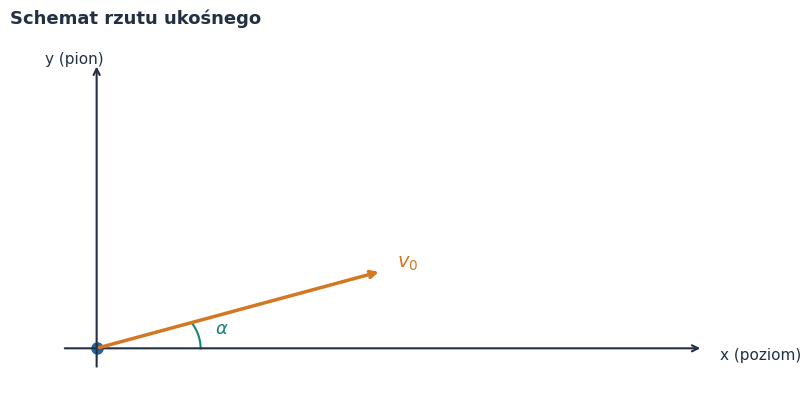
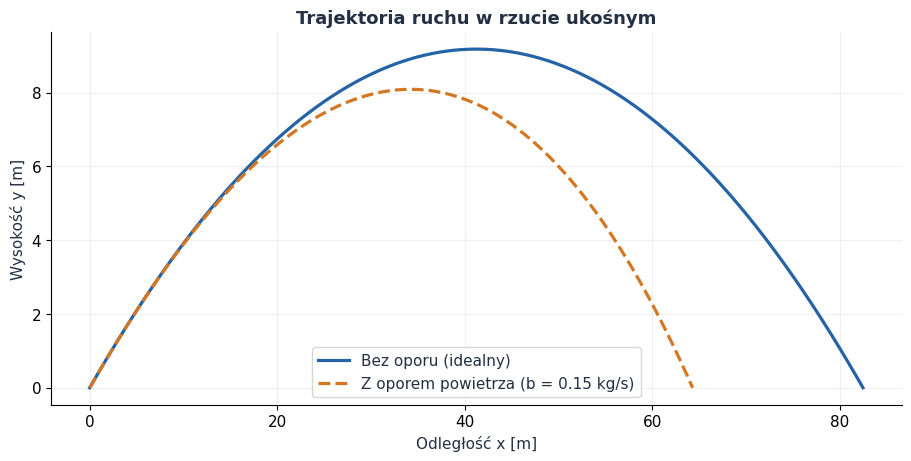
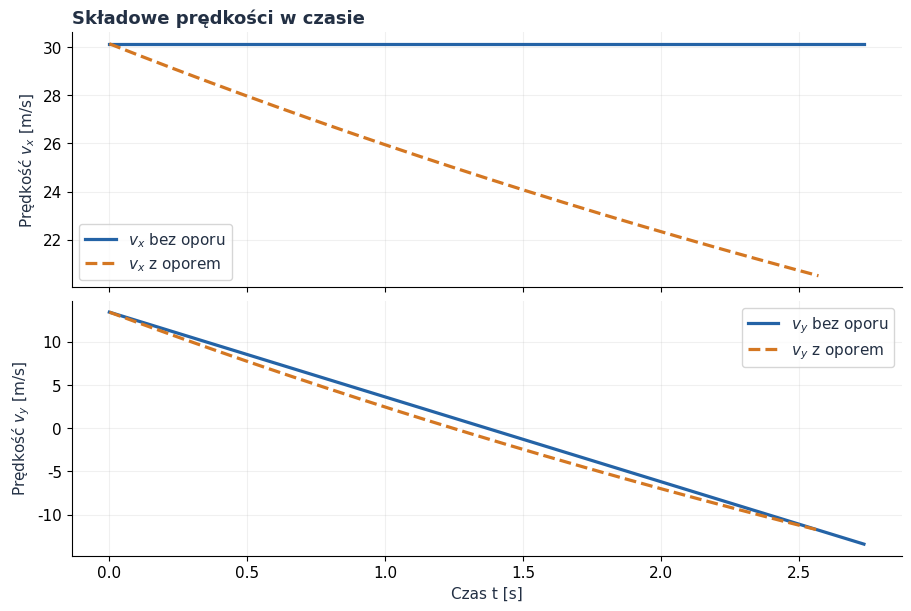
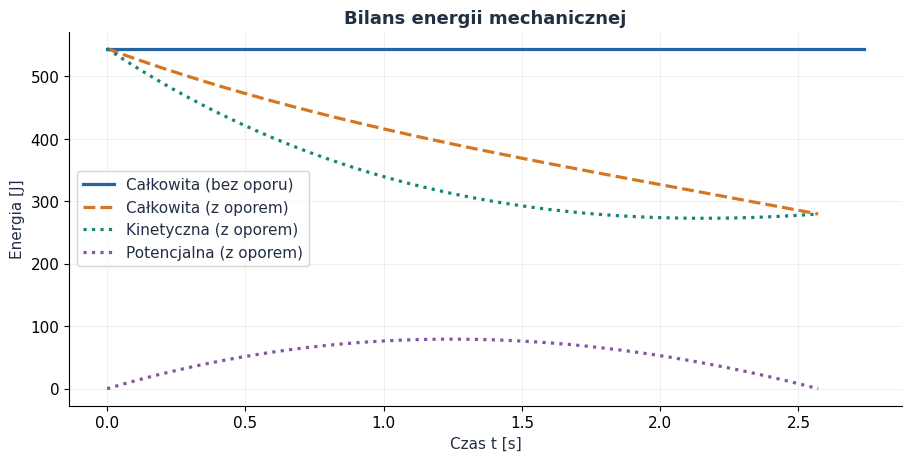
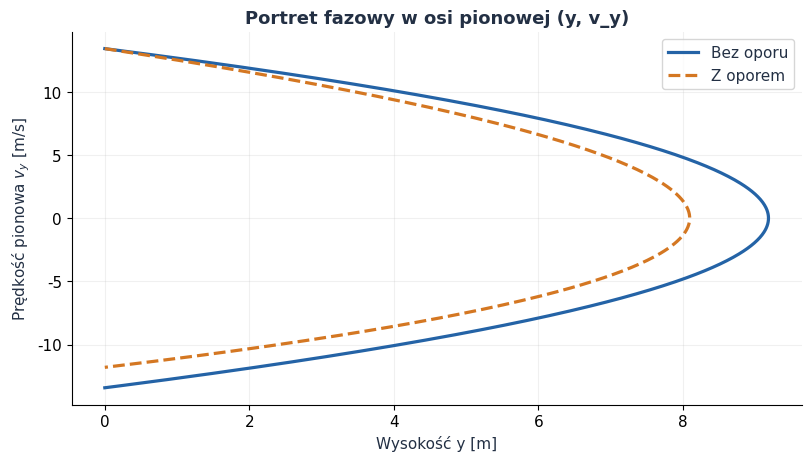
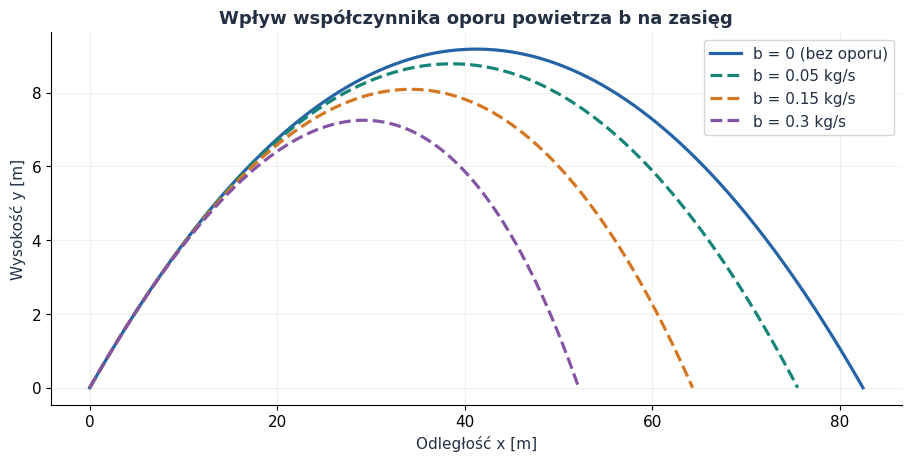

Recreate these plots in Python, in order.
from pathlib import Path
import numpy as np
import matplotlib.pyplot as plt
from scipy.integrate import solve_ivp

# --- KONFIGURACJA DANYCH Z INDEKSU ---
INDEX_FIRST_TWO = 33  # Podmień na 2 pierwsze cyfry swojego indeksu
INDEX_LAST_TWO = 24   # Podmień na 2 ostatnie cyfry swojego indeksu

v0 = float(INDEX_FIRST_TWO)
alpha_deg = float(INDEX_LAST_TWO)
alpha_rad = np.radians(alpha_deg)
g = 9.81
m = 1.0       # masa [kg]
b = 0.15      # współczynnik oporu powietrza [kg/s]

OUT = Path("files/rzut_ukosny")
OUT.mkdir(parents=True, exist_ok=True)

# Styl wykresów spójny z przykładowym raportem
INK = "#233044"
BLUE, ORANGE, GREEN, PURPLE = "#2463A6", "#D47722", "#168578", "#8455A4"

plt.rcParams.update({
    "font.family": "DejaVu Sans", "font.size": 11,
    "axes.titlesize": 13, "axes.titleweight": "bold",
    "axes.labelcolor": INK, "text.color": INK,
    "axes.spines.top": False, "axes.spines.right": False,
    "axes.grid": True, "grid.alpha": 0.18,
    "lines.linewidth": 2.3, "figure.facecolor": "white",
    "savefig.facecolor": "white",
})

def zapisz(fig, nazwa):
    fig.savefig(OUT / f"{nazwa}.png", dpi=180)
    plt.close(fig)

# --- 1. SCHEMAT FIZYCZNY ---
fig, ax = plt.subplots(figsize=(8, 4), layout="constrained")
ax.set(xlim=(-0.5, 4), ylim=(-0.5, 3))
ax.axis("off")
ax.annotate("", xy=(3.5, 0), xytext=(-0.2, 0), arrowprops=dict(arrowstyle="->", lw=1.5, color=INK))
ax.annotate("", xy=(0, 2.7), xytext=(0, -0.2), arrowprops=dict(arrowstyle="->", lw=1.5, color=INK))
ax.text(3.6, -0.1, "x (poziom)", fontsize=11)
ax.text(-0.3, 2.7, "y (pion)", fontsize=11)
ax.plot(0, 0, 'o', color=BLUE, ms=8)
ax.annotate("", xy=(1.8*np.cos(alpha_rad), 1.8*np.sin(alpha_rad)), xytext=(0, 0),
            arrowprops=dict(arrowstyle="->", lw=2.5, color=ORANGE))
ax.text(1.9*np.cos(alpha_rad), 1.9*np.sin(alpha_rad), r"$v_0$", color=ORANGE, fontsize=14, weight="bold")
arc = np.linspace(0, alpha_rad, 50)
ax.plot(0.6*np.cos(arc), 0.6*np.sin(arc), color=GREEN, lw=1.5)
ax.text(0.7*np.cos(alpha_rad/2), 0.7*np.sin(alpha_rad/2), r"$\alpha$", color=GREEN, fontsize=13)
ax.set_title("Schemat rzutu ukośnego", loc="left")
zapisz(fig, "schemat")

# --- 2. SOLVER NUMERYCZNY DLA OBU MODELI ---
# Bez oporu (analitycznie)
t_fly_bez = 2 * v0 * np.sin(alpha_rad) / g
t_bez = np.linspace(0, t_fly_bez, 500)
x_bez = v0 * np.cos(alpha_rad) * t_bez
y_bez = v0 * np.sin(alpha_rad) * t_bez - 0.5 * g * t_bez**2
vx_bez = np.full_like(t_bez, v0 * np.cos(alpha_rad))
vy_bez = v0 * np.sin(alpha_rad) - g * t_bez

# Z oporem (numerycznie)
def rhs(t, s):
    x, y, vx, vy = s
    v = np.hypot(vx, vy)
    return [vx, vy, -(b/m)*vx, -g - (b/m)*vy]

def hit_ground(t, s):
    return s[1]
hit_ground.terminal = True
hit_ground.direction = -1

sol = solve_ivp(rhs, (0, 100), [0, 0, v0*np.cos(alpha_rad), v0*np.sin(alpha_rad)],
                events=hit_ground, rtol=1e-9, atol=1e-9, max_step=0.01)

t_z = sol.t
x_z, y_z, vx_z, vy_z = sol.y

# --- 3. TRAJEKTORIA PORÓWNANIE ---
fig, ax = plt.subplots(figsize=(9, 4.5), layout="constrained")
ax.plot(x_bez, y_bez, color=BLUE, label="Bez oporu (idealny)")
ax.plot(x_z, y_z, color=ORANGE, ls="--", label=f"Z oporem powietrza (b = {b} kg/s)")
ax.set(xlabel="Odległość x [m]", ylabel="Wysokość y [m]", title="Trajektoria ruchu w rzucie ukośnym")
ax.legend()
zapisz(fig, "trajektoria_porownanie")

# --- 4. PRĘDKOŚĆ W FUNKCJI CZASU ---
fig, axes = plt.subplots(2, 1, figsize=(9, 6), sharex=True, layout="constrained")
axes[0].plot(t_bez, vx_bez, color=BLUE, label="$v_x$ bez oporu")
axes[0].plot(t_z, vx_z, color=ORANGE, ls="--", label="$v_x$ z oporem")
axes[0].set_ylabel("Prędkość $v_x$ [m/s]")
axes[0].legend()

axes[1].plot(t_bez, vy_bez, color=BLUE, label="$v_y$ bez oporu")
axes[1].plot(t_z, vy_z, color=ORANGE, ls="--", label="$v_y$ z oporem")
axes[1].set(xlabel="Czas t [s]", ylabel="Prędkość $v_y$ [m/s]")
axes[1].legend()
axes[0].set_title("Składowe prędkości w czasie", loc="left")
zapisz(fig, "predkosc_czas")

# --- 5. ENERGIA W FUNKCJI CZASU ---
Ek_bez = 0.5 * m * (vx_bez**2 + vy_bez**2)
Ep_bez = m * g * y_bez
E_bez = Ek_bez + Ep_bez

Ek_z = 0.5 * m * (vx_z**2 + vy_z**2)
Ep_z = m * g * y_z
E_z = Ek_z + Ep_z

fig, ax = plt.subplots(figsize=(9, 4.5), layout="constrained")
ax.plot(t_bez, E_bez, color=BLUE, label="Całkowita (bez oporu)")
ax.plot(t_z, E_z, color=ORANGE, ls="--", label="Całkowita (z oporem)")
ax.plot(t_z, Ek_z, color=GREEN, ls=":", label="Kinetyczna (z oporem)")
ax.plot(t_z, Ep_z, color=PURPLE, ls=":", label="Potencjalna (z oporem)")
ax.set(xlabel="Czas t [s]", ylabel="Energia [J]", title="Bilans energii mechanicznej")
ax.legend()
zapisz(fig, "energia_czas")

# --- 6. PRZESTRZEŃ FAZOWA (y vs vy) ---
fig, ax = plt.subplots(figsize=(8, 4.5), layout="constrained")
ax.plot(y_bez, vy_bez, color=BLUE, label="Bez oporu")
ax.plot(y_z, vy_z, color=ORANGE, ls="--", label="Z oporem")
ax.set(xlabel="Wysokość y [m]", ylabel="Prędkość pionowa $v_y$ [m/s]", title="Portret fazowy w osi pionowej (y, v_y)")
ax.legend()
zapisz(fig, "przestrzen_fazowa")

# --- 7. WPŁYW WSPÓŁCZYNNIKA OPORU b ---
fig, ax = plt.subplots(figsize=(9, 4.5), layout="constrained")
ax.plot(x_bez, y_bez, color=BLUE, label="b = 0 (bez oporu)")
for b_val, color in zip([0.05, 0.15, 0.30], [GREEN, ORANGE, PURPLE]):
    sol_b = solve_ivp(lambda t, s: [s[2], s[3], -(b_val/m)*s[2], -g - (b_val/m)*s[3]],
                      (0, 100), [0, 0, v0*np.cos(alpha_rad), v0*np.sin(alpha_rad)],
                      events=hit_ground, max_step=0.01)
    ax.plot(sol_b.y[0], sol_b.y[1], color=color, ls="--", label=f"b = {b_val} kg/s")
ax.set(xlabel="Odległość x [m]", ylabel="Wysokość y [m]", title="Wpływ współczynnika oporu powietrza b na zasięg")
ax.legend()
zapisz(fig, "wplyw_b")

print("Wykresy zostały pomyślnie wygenerowane w katalogu files/rzut_ukosny/")
